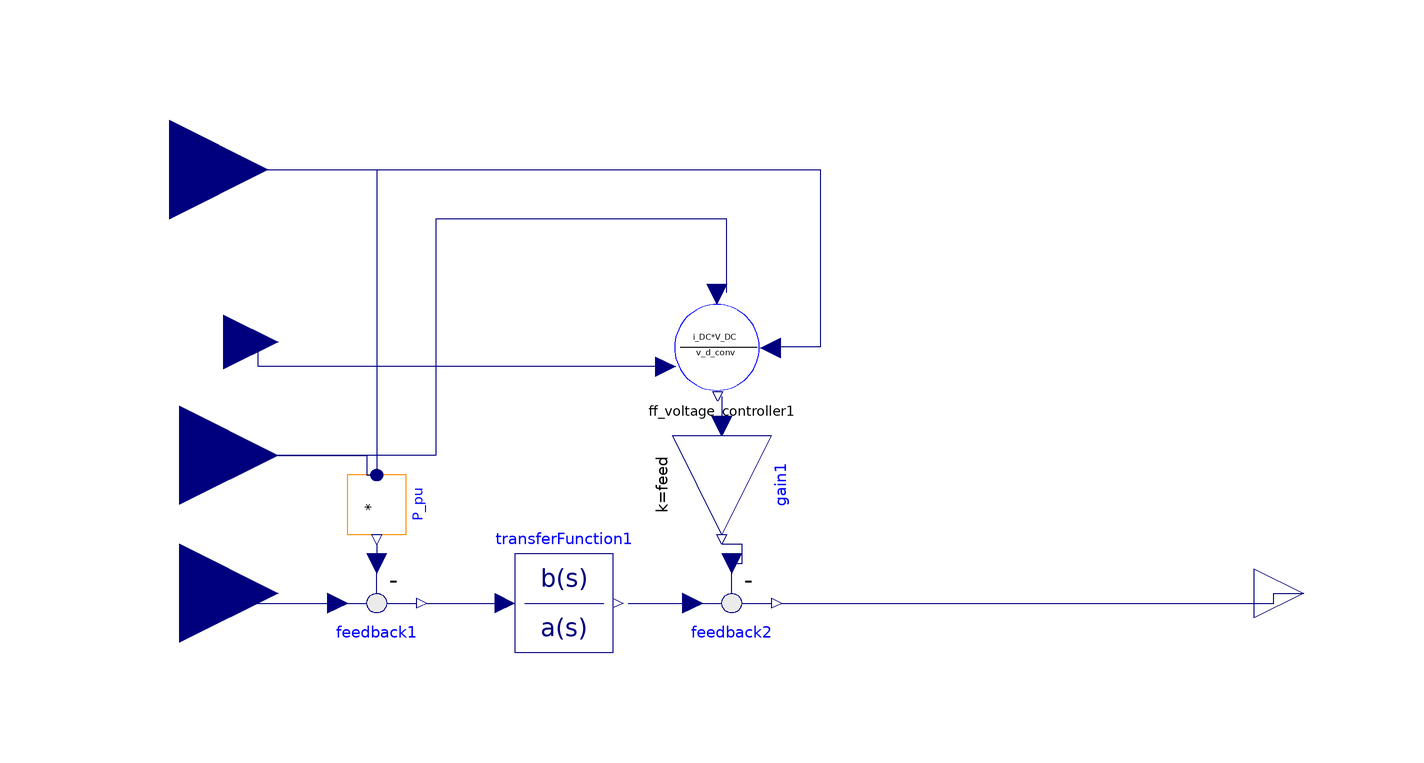

The component connection diagram of the Modelica model below, drawn from its own Placement and Line annotations.

model PowerController
      Modelica.Blocks.Math.MultiProduct P_pu(nu = 2) annotation(
        Placement(visible = true, transformation(origin = {-82, 20}, extent = {{-6, -6}, {6, 6}}, rotation = -90)));
      Modelica.Blocks.Interfaces.RealInput P_ref annotation(
        Placement(visible = true, transformation(origin = {-122, 2}, extent = {{-20, -20}, {20, 20}}, rotation = 0), iconTransformation(origin = {-111, -81}, extent = {{-11, -11}, {11, 11}}, rotation = 0)));
      Modelica.Blocks.Interfaces.RealInput V_DC_mes_pu annotation(
        Placement(visible = true, transformation(origin = {-122, 30}, extent = {{-20, -20}, {20, 20}}, rotation = 0), iconTransformation(origin = {-110, -4.44089e-16}, extent = {{-10, -10}, {10, 10}}, rotation = 0)));
      Modelica.Blocks.Interfaces.RealInput I_DC_pu annotation(
        Placement(visible = true, transformation(origin = {-124, 88}, extent = {{-20, -20}, {20, 20}}, rotation = 0), iconTransformation(origin = {-110, 80}, extent = {{-10, -10}, {10, 10}}, rotation = 0)));
      Modelica.Blocks.Interfaces.RealInput v_grid_d annotation(
        Placement(visible = true, transformation(origin = {-113, 53}, extent = {{-11, -11}, {11, 11}}, rotation = 0), iconTransformation(origin = {50, 120}, extent = {{-20, -20}, {20, 20}}, rotation = -90)));
    protected
      Modelica.Blocks.Math.Feedback feedback1 annotation(
        Placement(visible = true, transformation(origin = {-82, 0}, extent = {{-10, 10}, {10, -10}}, rotation = 0)));
      Modelica.Blocks.Continuous.TransferFunction transferFunction1(a = {1, 0}, b = {K_vcp, K_vci * 10}) annotation(
        Placement(visible = true, transformation(origin = {-44, 0}, extent = {{-10, -10}, {10, 10}}, rotation = 0)));
      Modelica.Blocks.Math.Feedback feedback2 annotation(
        Placement(visible = true, transformation(origin = {-10, 0}, extent = {{-10, 10}, {10, -10}}, rotation = 0)));
      MMC.ff_voltage_controller ff_voltage_controller1 annotation(
        Placement(visible = true, transformation(origin = {-12, 52}, extent = {{-10, -10}, {10, 10}}, rotation = 0)));
      Modelica.Blocks.Interfaces.RealOutput i_d_ref_pu annotation(
        Placement(visible = true, transformation(origin = {106, 2}, extent = {{-10, -10}, {10, 10}}, rotation = 0), iconTransformation(origin = {110, 0}, extent = {{-10, -10}, {10, 10}}, rotation = 0)));
      Modelica.Blocks.Math.Gain gain1(k = feed) annotation(
        Placement(visible = true, transformation(origin = {-12, 24}, extent = {{-10, -10}, {10, 10}}, rotation = -90)));
      extends SystemParameters;
    equation
      connect(ff_voltage_controller1.V_d, v_grid_d) annotation(
        Line(points = {{-24, 48}, {-106, 48}, {-106, 54}, {-112, 54}}, color = {0, 0, 127}));
      connect(I_DC_pu, P_pu.u[2]) annotation(
        Line(points = {{-124, 88}, {-82, 88}, {-82, 26}, {-82, 26}}, color = {0, 0, 127}));
      connect(P_pu.y, feedback1.u2) annotation(
        Line(points = {{-82, 12}, {-82, 12}, {-82, 8}, {-82, 8}}, color = {0, 0, 127}));
      connect(V_DC_mes_pu, P_pu.u[1]) annotation(
        Line(points = {{-122, 30}, {-84, 30}, {-84, 26}, {-82, 26}}, color = {0, 0, 127}));
      connect(gain1.y, feedback2.u2) annotation(
        Line(points = {{-12, 12}, {-8, 12}, {-8, 8}, {-10, 8}}, color = {0, 0, 127}));
      connect(ff_voltage_controller1.ff, gain1.u) annotation(
        Line(points = {{-12, 42}, {-12, 42}, {-12, 36}, {-12, 36}}, color = {0, 0, 127}));
      connect(transferFunction1.y, feedback2.u1) annotation(
        Line(points = {{-31, 0}, {-18, 0}}, color = {0, 0, 127}));
      connect(feedback1.y, transferFunction1.u) annotation(
        Line(points = {{-72, 0}, {-54, 0}}, color = {0, 0, 127}));
      connect(P_ref, feedback1.u1) annotation(
        Line(points = {{-122, 0}, {-90, 0}}, color = {0, 0, 127}));
      connect(I_DC_pu, ff_voltage_controller1.i_DC) annotation(
        Line(points = {{-124, 88}, {8, 88}, {8, 52}, {0, 52}}, color = {0, 0, 127}));
      connect(ff_voltage_controller1.V_DC, V_DC_mes_pu) annotation(
        Line(points = {{-11, 63}, {-11, 78}, {-70, 78}, {-70, 30}, {-120, 30}}, color = {0, 0, 127}));
      connect(feedback2.y, i_d_ref_pu) annotation(
        Line(points = {{0, 0}, {100, 0}, {100, 2}, {106, 2}}, color = {0, 0, 127}));
      annotation(
        Icon(graphics = {Rectangle(fillColor = {255, 255, 255}, fillPattern = FillPattern.Solid, extent = {{-100, 100}, {100, -100}}), Text(origin = {-1, 0}, fillPattern = FillPattern.Solid, extent = {{-99, 100}, {99, -100}}, textString = "PowerController")}, coordinateSystem(initialScale = 0.1)));
    end PowerController;